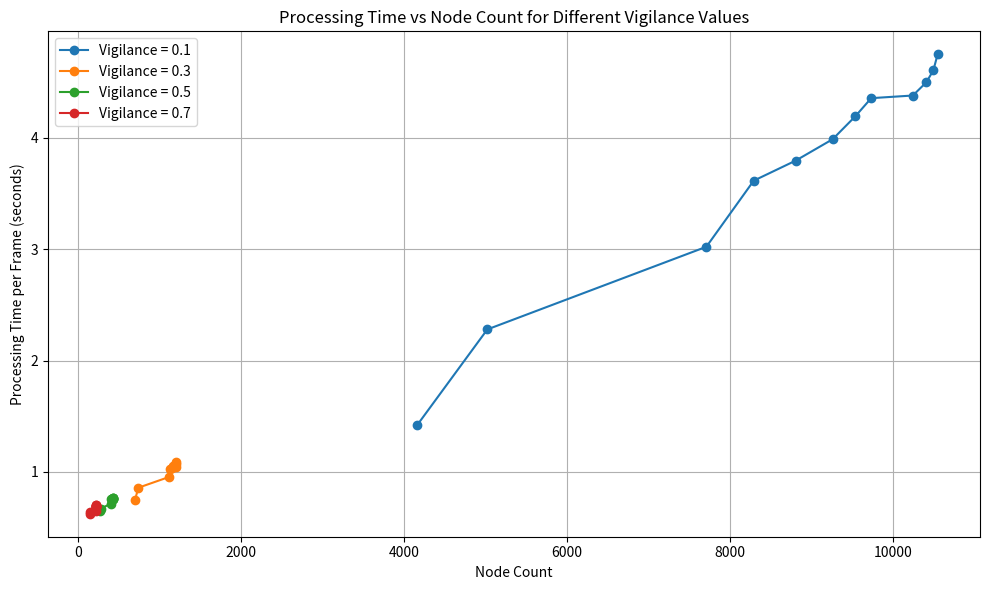

Write the Python code that produced this figure.
import matplotlib.pyplot as plt


# ==========================================================
# Data
# ==========================================================

data = {
    0.1: {
        "nodes": [
            4157, 5021, 7709, 8290,
            8806, 9259, 9537, 9732,
            10243, 10407, 10494, 10547
        ],
        "time": [
            1.4176587469992228,
            2.2804955179999524,
            3.022893805999047,
            3.6163501990013174,
            3.7971622689983633,
            3.989004663999367,
            4.19493804999729,
            4.357851846998528,
            4.381673097999737,
            4.4993660709988035,
            4.606350663998455,
            4.751819951998186
        ]
    },

    0.3: {
        "nodes": [
            697, 738, 1109, 1132,
            1150, 1158, 1176, 1183,
            1194, 1199, 1200, 1201
        ],
        "time": [
            0.7461706630019762,
            0.8583615499992447,
            0.9533579620001547,
            1.0240094520013372,
            1.0328691469985642,
            1.05750461000207,
            1.0548400159968878,
            1.0545398730027955,
            1.060968049998337,
            1.0489189110012376,
            1.0755307260005793,
            1.0915700960031245
        ]
    },

    0.5: {
        "nodes": [
            266, 275, 398, 407,
            413, 419, 424, 424,
            429, 430, 430, 430
        ],
        "time": [
            0.6526425769989146,
            0.6679644510004437,
            0.7160171140021703,
            0.7533233820031455,
            0.7541652039981273,
            0.7546200369979488,
            0.763185062998673,
            0.7586065069990582,
            0.7560573749979085,
            0.7631401910002751,
            0.7633030639990466,
            0.7556777159988997
        ]
    },

    0.7: {
        "nodes": [
            147, 149, 213, 218,
            221, 221, 223, 224,
            224, 224, 224, 224
        ],
        "time": [
            0.6246031259979645,
            0.6365569670015248,
            0.6528958899980353,
            0.6863432249992911,
            0.6982051390004926,
            0.6952020730022923,
            0.6951078199999756,
            0.6887347270021564,
            0.6839987460007251,
            0.7044142510021629,
            0.7064589959991281,
            0.6953880010005378
        ]
    }
}


# ==========================================================
# Plot
# ==========================================================

plt.figure(figsize=(10, 6))

for vigilance, values in data.items():

    plt.plot(
        values["nodes"],
        values["time"],
        marker="o",
        label=f"Vigilance = {vigilance}"
    )


plt.xlabel("Node Count")

plt.ylabel("Processing Time per Frame (seconds)")

plt.title(
    "Processing Time vs Node Count for Different Vigilance Values"
)

plt.legend()

plt.grid(True)

plt.tight_layout()

plt.show()
